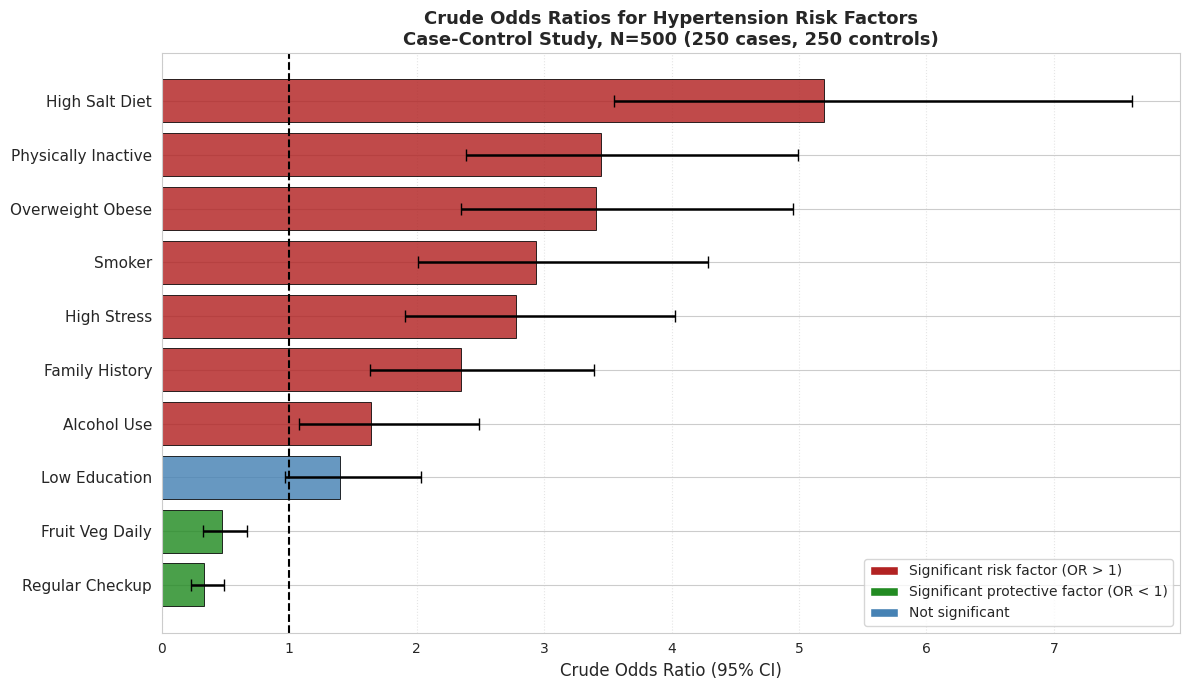

The matplotlib source for this figure:
# ── Install (run once if needed) ──────────────────────
# !pip install pandas numpy scipy matplotlib seaborn

import pandas as pd
import numpy as np
from scipy.stats import chi2_contingency
import matplotlib.pyplot as plt
import matplotlib.patches as mpatches
import seaborn as sns
import warnings
warnings.filterwarnings('ignore')

sns.set_style("whitegrid")
plt.rcParams['font.family'] = 'sans-serif'
plt.rcParams['figure.figsize'] = (10, 6)

print("✅ All libraries imported successfully!")


# ══════════════════════════════════════════════════════
# Step 2: Create Simulated Dataset
# ══════════════════════════════════════════════════════
# N = 200 (100 cases with hypertension, 100 controls)
# Risk factors are inspired by epidemiological literature
# All data are SIMULATED for educational purposes only.

np.random.seed(2024)
n_case = 250
n_ctrl = 250

outcome = [1] * n_case + [0] * n_ctrl  # 1 = hypertension

def sim(p_case, p_ctrl, seed=0):
    np.random.seed(2024 + seed)
    return list(np.random.binomial(1, p_case, n_case)) +            list(np.random.binomial(1, p_ctrl,  n_ctrl))

data = {
    'hypertension':       outcome,
    # Risk factors
    'high_salt_diet':     sim(0.72, 0.35, 1),   # strong risk
    'physically_inactive':sim(0.65, 0.32, 2),   # strong risk
    'overweight_obese':   sim(0.60, 0.28, 3),   # strong risk
    'family_history':     sim(0.55, 0.25, 4),   # strong risk
    'high_stress':        sim(0.50, 0.30, 5),   # moderate risk
    'smoker':             sim(0.42, 0.28, 6),   # moderate risk
    'alcohol_use':        sim(0.30, 0.22, 7),   # weak / non-sig
    'low_education':      sim(0.35, 0.30, 8),   # non-sig
    # Protective factors
    'fruit_veg_daily':    sim(0.25, 0.50, 9),   # protective
    'regular_checkup':    sim(0.20, 0.45, 10),  # protective
}

df = pd.DataFrame(data)
df['label'] = df['hypertension'].map({1: 'Hypertension', 0: 'Control'})

print("Dataset shape:", df.shape)
print("\nOutcome distribution:")
print(df['label'].value_counts())
df.head()


# ══════════════════════════════════════════════════════
# Step 3: Explore the Dataset
# ══════════════════════════════════════════════════════

risk_factors = [
    'high_salt_diet', 'physically_inactive', 'overweight_obese',
    'family_history', 'high_stress', 'smoker', 'alcohol_use',
    'low_education', 'fruit_veg_daily', 'regular_checkup'
]

print(f"{'Risk Factor':<25} {'Cases (%)':>12} {'Controls (%)':>14}")
print("-" * 53)
for rf in risk_factors:
    pct_case = df[df['hypertension']==1][rf].mean() * 100
    pct_ctrl = df[df['hypertension']==0][rf].mean() * 100
    print(f"{rf:<25} {pct_case:>11.1f}% {pct_ctrl:>13.1f}%")


# ══════════════════════════════════════════════════════
# Helper function: chi-square + crude OR + 95% CI
# ══════════════════════════════════════════════════════

def crude_or_analysis(df, exposure, outcome='hypertension'):
    """
    Inputs:
        df       : DataFrame
        exposure : column name (1=exposed, 0=unexposed)
        outcome  : column name (1=case, 0=control)
    Returns:
        dict with chi2, p-value, OR, 95% CI, significance
    """
    table = pd.crosstab(df[exposure], df[outcome])

    # 2x2 cells
    a = table.loc[1, 1]  # exposed & case
    b = table.loc[1, 0]  # exposed & control
    c = table.loc[0, 1]  # unexposed & case
    d = table.loc[0, 0]  # unexposed & control

    # Chi-square
    chi2, p, dof, _ = chi2_contingency(table)

    # Crude OR + 95% CI (log method)
    if 0 in [a, b, c, d]:
        or_val = float('nan')
        ci_lo = ci_hi = float('nan')
    else:
        or_val = (a * d) / (b * c)
        log_or = np.log(or_val)
        se     = np.sqrt(1/a + 1/b + 1/c + 1/d)
        ci_lo  = np.exp(log_or - 1.96 * se)
        ci_hi  = np.exp(log_or + 1.96 * se)

    return {
        'exposure': exposure,
        'a': a, 'b': b, 'c': c, 'd': d,
        'chi2':   round(chi2, 3),
        'p':      round(p, 3),
        'or':     round(or_val, 2),
        'ci_lo':  round(ci_lo,  2),
        'ci_hi':  round(ci_hi,  2),
        'sig':    p < 0.05,
        'table':  table
    }

print("✅ Function defined. Ready to analyse!")


# ══════════════════════════════════════════════════════
# Detailed Walkthrough: HIGH SALT DIET
# ══════════════════════════════════════════════════════

res = crude_or_analysis(df, 'high_salt_diet')

print("=== 2×2 Table: High Salt Diet vs Hypertension ===\n")
print(res['table'].rename(
    index={0: 'Low salt diet', 1: 'High salt diet'},
    columns={0: 'Control', 1: 'Hypertension'}
))

print(f"\n  a (high salt & hypertension)  = {res['a']}")
print(f"  b (high salt & control)        = {res['b']}")
print(f"  c (low salt  & hypertension)   = {res['c']}")
print(f"  d (low salt  & control)        = {res['d']}")

print(f"\n  OR = (a×d)/(b×c) = ({res['a']}×{res['d']}) / ({res['b']}×{res['c']})")
print(f"     = {res['or']}")
print(f"\n  Chi-square statistic : {res['chi2']}")
print(f"  p-value              : {res['p']}")
print(f"  95% CI               : ({res['ci_lo']} – {res['ci_hi']})")

print("\n📌 Interpretation:")
if res['sig']:
    print(f"  High salt diet is a SIGNIFICANT risk factor for hypertension.")
    print(f"  People with high salt intake have {res['or']}× higher odds of hypertension")
    print(f"  compared to those with low salt intake (p = {res['p']}).")
else:
    print("  No statistically significant association (p ≥ 0.05).")


# ══════════════════════════════════════════════════════
# Step 5: Univariate Analysis — All Risk Factors
# ══════════════════════════════════════════════════════

all_results = [crude_or_analysis(df, rf) for rf in risk_factors]

summary = pd.DataFrame([{
    'Risk Factor':   r['exposure'].replace('_', ' ').title(),
    'Cases (%)':    f"{r['a'] / n_case * 100:.1f}%",
    'Controls (%)': f"{r['b'] / n_ctrl * 100:.1f}%",
    'Chi²':          r['chi2'],
    'p-value':       r['p'],
    'Crude OR':      r['or'],
    '95% CI':       f"({r['ci_lo']} – {r['ci_hi']})",
    'Sig':          '✅' if r['sig'] else '—'
} for r in all_results])

pd.set_option('display.max_columns', None)
pd.set_option('display.width', 130)
print("=== Univariate Analysis: All Risk Factors ===\n")
print(summary.to_string(index=False))


# ══════════════════════════════════════════════════════
# Step 6: Visualise Crude Odds Ratios
# ══════════════════════════════════════════════════════

plot_res = [r for r in all_results if not np.isnan(r['or'])]
labels  = [r['exposure'].replace('_', ' ').title() for r in plot_res]
ors     = [r['or']   for r in plot_res]
ci_lo   = [r['ci_lo'] for r in plot_res]
ci_hi   = [r['ci_hi'] for r in plot_res]
sigs    = [r['sig']  for r in plot_res]

# Sort by OR for cleaner display
order   = np.argsort(ors)
labels  = [labels[i]  for i in order]
ors     = [ors[i]     for i in order]
ci_lo   = [ci_lo[i]   for i in order]
ci_hi   = [ci_hi[i]   for i in order]
sigs    = [sigs[i]    for i in order]

colors  = ['firebrick'   if (s and o > 1) else
           'forestgreen' if (s and o < 1) else
           'steelblue'
           for o, s in zip(ors, sigs)]

yerr_lo = [o - lo for o, lo in zip(ors, ci_lo)]
yerr_hi = [hi - o for o, hi in zip(ors, ci_hi)]

fig, ax = plt.subplots(figsize=(12, 7))
y_pos   = range(len(labels))

ax.barh(y_pos, ors,
        xerr=[yerr_lo, yerr_hi],
        color=colors, alpha=0.82,
        edgecolor='black', linewidth=0.7,
        capsize=4, error_kw={'linewidth': 1.8})

ax.axvline(x=1, color='black', linestyle='--', linewidth=1.5)
ax.set_yticks(y_pos)
ax.set_yticklabels(labels, fontsize=11)
ax.set_xlabel('Crude Odds Ratio (95% CI)', fontsize=12)
ax.set_title(
    'Crude Odds Ratios for Hypertension Risk Factors\n'
    'Case-Control Study, N=500 (250 cases, 250 controls)',
    fontsize=13, fontweight='bold')

legend_elements = [
    mpatches.Patch(facecolor='firebrick',   label='Significant risk factor (OR > 1)'),
    mpatches.Patch(facecolor='forestgreen', label='Significant protective factor (OR < 1)'),
    mpatches.Patch(facecolor='steelblue',   label='Not significant'),
]
ax.legend(handles=legend_elements, loc='lower right', fontsize=10)
ax.grid(axis='x', linestyle=':', alpha=0.5)
plt.tight_layout()
plt.savefig('part3a_crude_or_hypertension.png', dpi=150, bbox_inches='tight')
plt.show()
print("✅ Plot saved.")
